Run: headless pygame with SDL's dummy video driver; simulated clock (each Clock.tick advances the game by its frame time, no real sleeping); random seed 0; keys injected as events and as key.get_pressed() state; mouse plan: one left click at the window centre at the start of phase 2, then a move to the lower-right quarter at the start of phase 3.
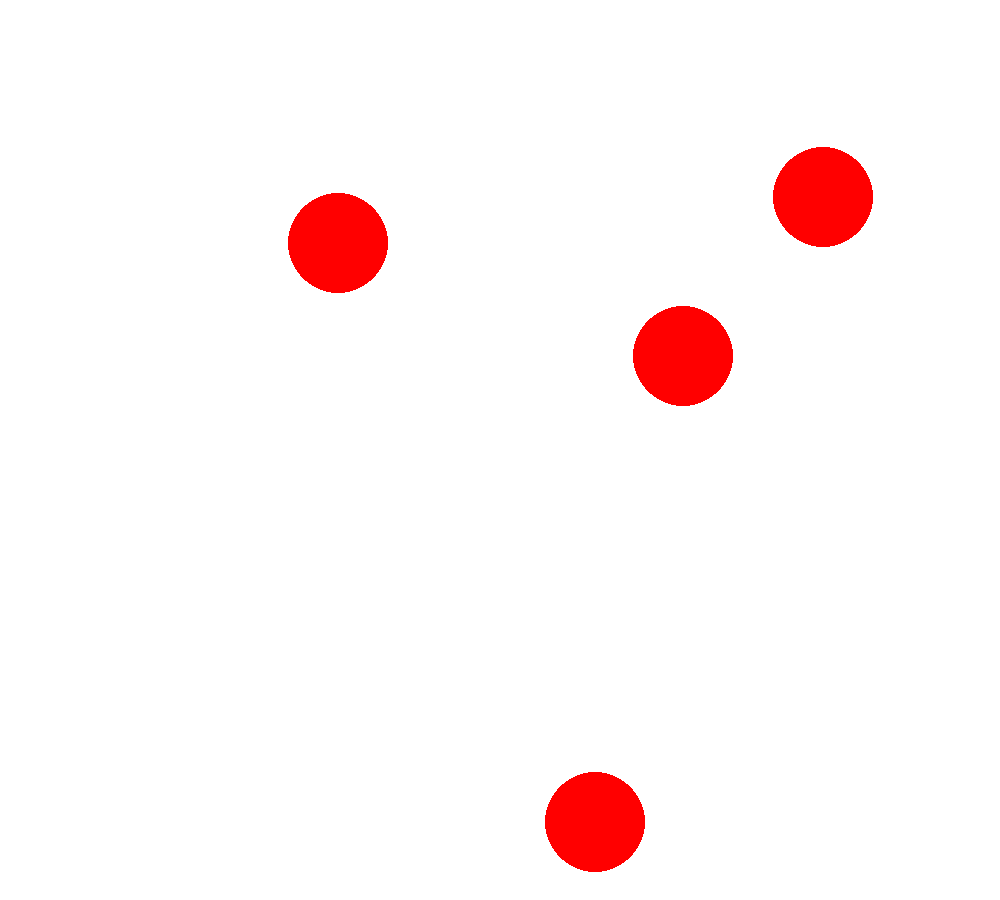
Frame 1 of 4 · flips 1–60 · no input
Frame 2 of 4 · flips 61–180 · clicked the window centre · tapped SPACE, RETURN · held RIGHT (→), D · screen unchanged from frame 1, image omitted
Frame 3 of 4 · flips 181–300 · moved the mouse to the lower-right quarter · held DOWN (↓), S · screen unchanged from frame 2, image omitted
Frame 4 of 4 · flips 301–420 · held LEFT (←), A, UP (↑), W · screen unchanged from frame 3, image omitted

The pygame program that drew these frames:

import pygame
import random
width = 1000
height = 900
win = pygame.display.set_mode((width, height))
pygame.display.set_caption("Trash Heroes")
pygame.init()


class Label:
    def __init__(self, text, size, color, bg_color, x, y):
        self.text = text
        self.size = size
        self.font = pygame.font.SysFont('arial', size)
        self.color = color
        self.width, self.height = self.font.size(self.text)
        self.bg_color = bg_color
        self.label = self.font.render(self.text, True, color, self.bg_color)
        self.rect = self.label.get_rect()
        self.x = x
        self.y = y
        self.rect.center = (self.x, self.y)
        self.in_rect = False

    def draw(self, win):
        win.blit(self.label, self.rect)

    def checkcursor(self, x, y, color):
        if x > self.x - self.width/2 and x < self.x + self.width/2:
            if y > self.y - self.height/2 and y < self.y + self.height/2:
                self.label = self.font.render(
                    self.text, True, self.color, color)
                self.in_rect = True
            else:
                self.label = self.font.render(
                    self.text, True, self.color, self.bg_color)
                self.in_rect = False
        else:
            self.label = self.font.render(
                self.text, True, self.color, self.bg_color)
            self.in_rect = False

    def changetext(self, text):
        self.label = self.font.render(text, True, self.color, self.bg_color)
        self.rect = self.label.get_rect()
        self.rect.center = (self.x, self.y)

    def changecolor(self, color):
        self.color = color
        self.label = self.font.render(
            self.text, True, self.color, self.bg_color)


class Circle:
    def __init__(self):
        self.radius = 50
        self.color = (255, 0, 0)
        self.visible = True
        self.x = random.randrange(50, width-50)
        self.y = random.randrange(100, height-50)

    def draw(self):
        if self.visible:
            pygame.draw.circle(win, self.color, (self.x, self.y), self.radius)

    def changecolor(self, color):
        self.color = color

    def changepos(self):
        self.x = random.randrange(50, width-50)
        self.y = random.randrange(100, height-50)


class Game:
    def __init__(self):
        self.run = True
        self.circlelist = []
        self.bg_color = (255, 255, 255)
        self.tooclose = False
        for i in range(4):
            self.circlelist.append(Circle())

    def checkcircledistance(self):
        for i in range(len(self.circlelist)):
            if self.tooclose:
                break
            for j in range(len(self.circlelist)):
                self.xbetween = abs(
                    self.circlelist[i].x - self.circlelist[j].x)
                self.ybetween = abs(
                    self.circlelist[i].y - self.circlelist[j].y)
                if i != j:
                    if (self.xbetween**2+self.ybetween**2)**0.5 < 150:
                        for k in range(len(self.circlelist)):
                            self.circlelist[k].changepos()
                        self.tooclose = True
                        break
        while self.tooclose:
            self.tooclose = False
            for i in range(len(self.circlelist)):
                if self.tooclose:
                    break
                for j in range(len(self.circlelist)):
                    self.xbetween = abs(
                        self.circlelist[i].x - self.circlelist[j].x)
                    self.ybetween = abs(
                        self.circlelist[i].y - self.circlelist[j].y)
                    if i != j:
                        if (self.xbetween**2+self.ybetween**2)**0.5 < 150:
                            for k in range(len(self.circlelist)):
                                self.circlelist[k].changepos()
                            self.tooclose = True
                            break

        self.mousenotpressed = True

    def drawgame(self):
        for circle in self.circlelist:
            circle.draw()

    def rungame(self):
        self.checkcircledistance()
        while self.run:
            win.fill(self.bg_color)
            pygame.time.delay(10)
            for event in pygame.event.get():
                if event.type == pygame.QUIT:
                    self.run = False
            self.x, self.y = pygame.mouse.get_pos()
            pygame.event.get()
            if pygame.mouse.get_pressed() == (0, 0, 0):
                self.mousenotpressed = True
            if pygame.mouse.get_pressed() == (1, 0, 0) and self.mousenotpressed:
                for circle in self.circlelist:
                    self.xdiff = abs(self.x-circle.x)
                    self.ydiff = abs(self.y-circle.y)
                    if (self.xdiff**2+self.ydiff**2)**0.5 < 50:
                        for circle in self.circlelist:
                            circle.changepos()
                            self.checkcircledistance()

                    self.mousenotpressed = False
            elif pygame.mouse.get_pressed() == (1, 0, 0):
                self.mousenotpressed = False
            self.drawgame()

            pygame.display.update()
        pygame.quit()


game = Game()
game.rungame()
